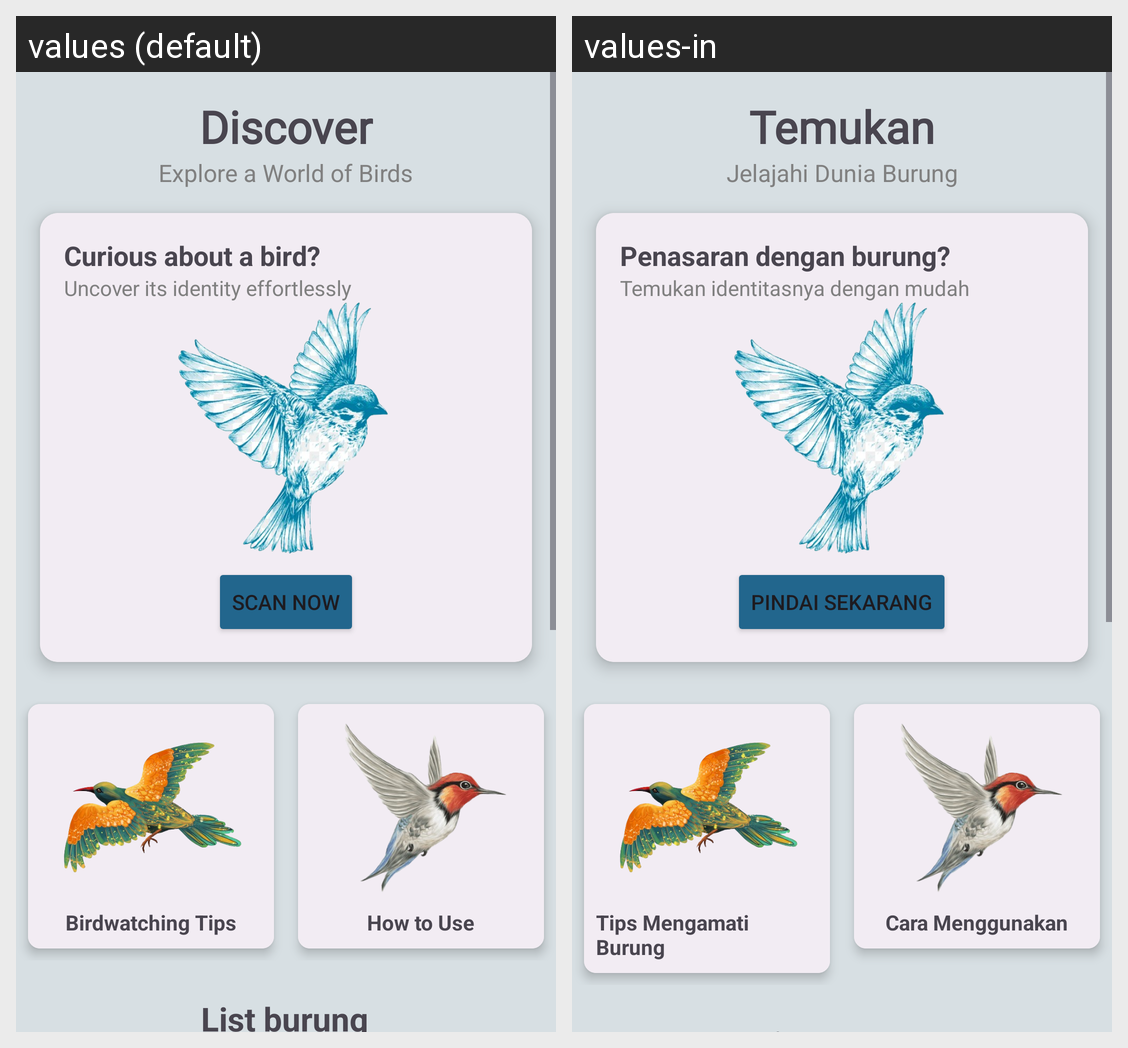

For this localized Android screen grid, give each drawn string resource with its value in every locale shown.
Android screen res/layout/fragment_home.xml rendered under 2 locales, left to right: values (default), values-in. Device: Nexus 5 (rendered at 1080×1920; each locale shown at half size, 540×960, under a caption strip naming it); theme Theme.Birdie.
Strings drawn on this screen, with the default value and each locale's value (text and hints the layout hard-codes, and strings that could not be matched under every locale, appear in the picture but are not listed):

HomeLe
  values: Discover
  values-in: Temukan

explore
  values: Explore a World of Birds
  values-in: Jelajahi Dunia Burung

curios
  values: Curious about a bird?
  values-in: Penasaran dengan burung?

efforels
  values: Uncover its identity effortlessly
  values-in: Temukan identitasnya dengan mudah

btnScan
  values: Scan Now
  values-in: Pindai Sekarang

tips
  values: Birdwatching Tips
  values-in: Tips Mengamati Burung

attracting
  values: How to Use
  values-in: Cara Menggunakan
